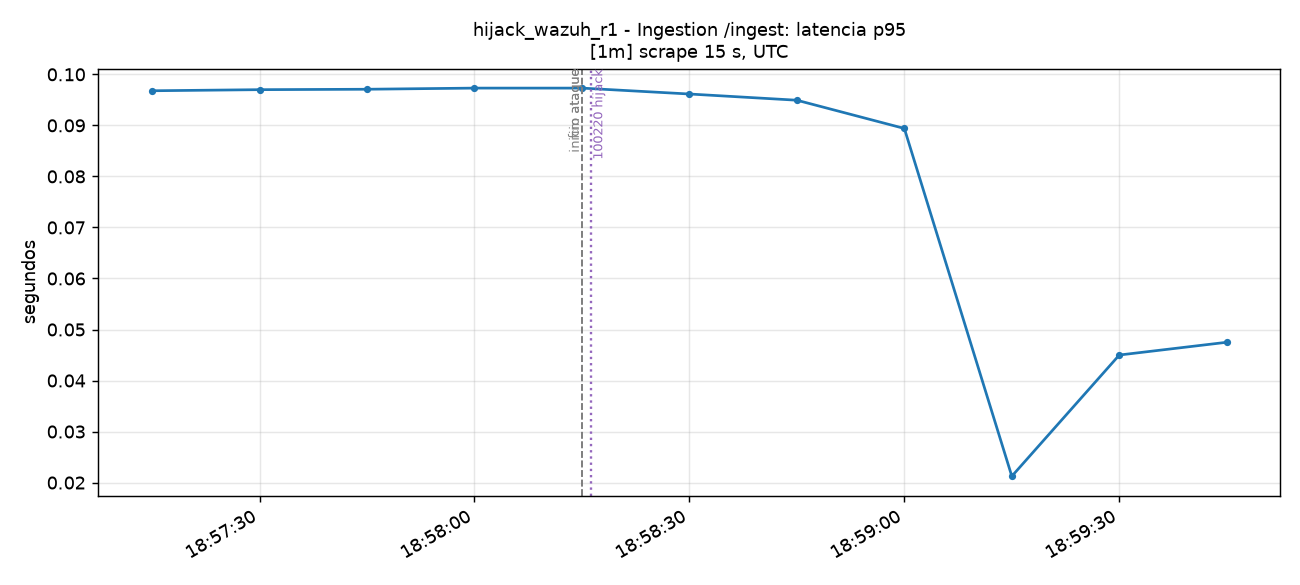

The file beside this chart, header and first rows:
time_utc, serie, valor
2026-11-14T18:57:15+00:00, total, 0.09679
2026-11-14T18:57:30+00:00, total, 0.097
2026-11-14T18:57:45+00:00, total, 0.09708
2026-11-14T18:58:00+00:00, total, 0.09731
2026-11-14T18:58:15+00:00, total, 0.09731
2026-11-14T18:58:30+00:00, total, 0.09615
2026-11-14T18:58:45+00:00, total, 0.09493
2026-11-14T18:59:00+00:00, total, 0.0894
2026-11-14T18:59:15+00:00, total, 0.02125
2026-11-14T18:59:30+00:00, total, 0.045
2026-11-14T18:59:45+00:00, total, 0.0475
